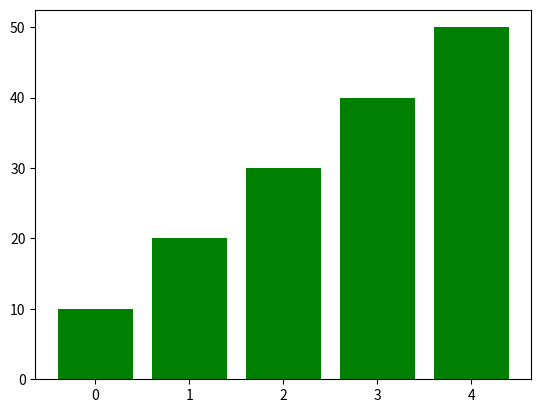

Generate this figure with matplotlib:
from random import randint
import matplotlib.pyplot as plt
import time
from matplotlib.animation import FuncAnimation


def make_data(size):
    return_array = []
    for _ in range(size):
        return_array.append(randint(0, 2**10))
    return return_array


if __name__ == "__main__":
    # array = make_data(10)
    array = [10, 20, 30, 40, 50]
    fig, ax = plt.subplots()
    graph = ax.bar([i for i in range(len(array))], [element for element in array], color="g")

    def update(frame):
        global array
        ax.set(xticks="")
        array[1] -= 1

    amin = FuncAnimation(fig, update, frames=None)
    plt.show()
